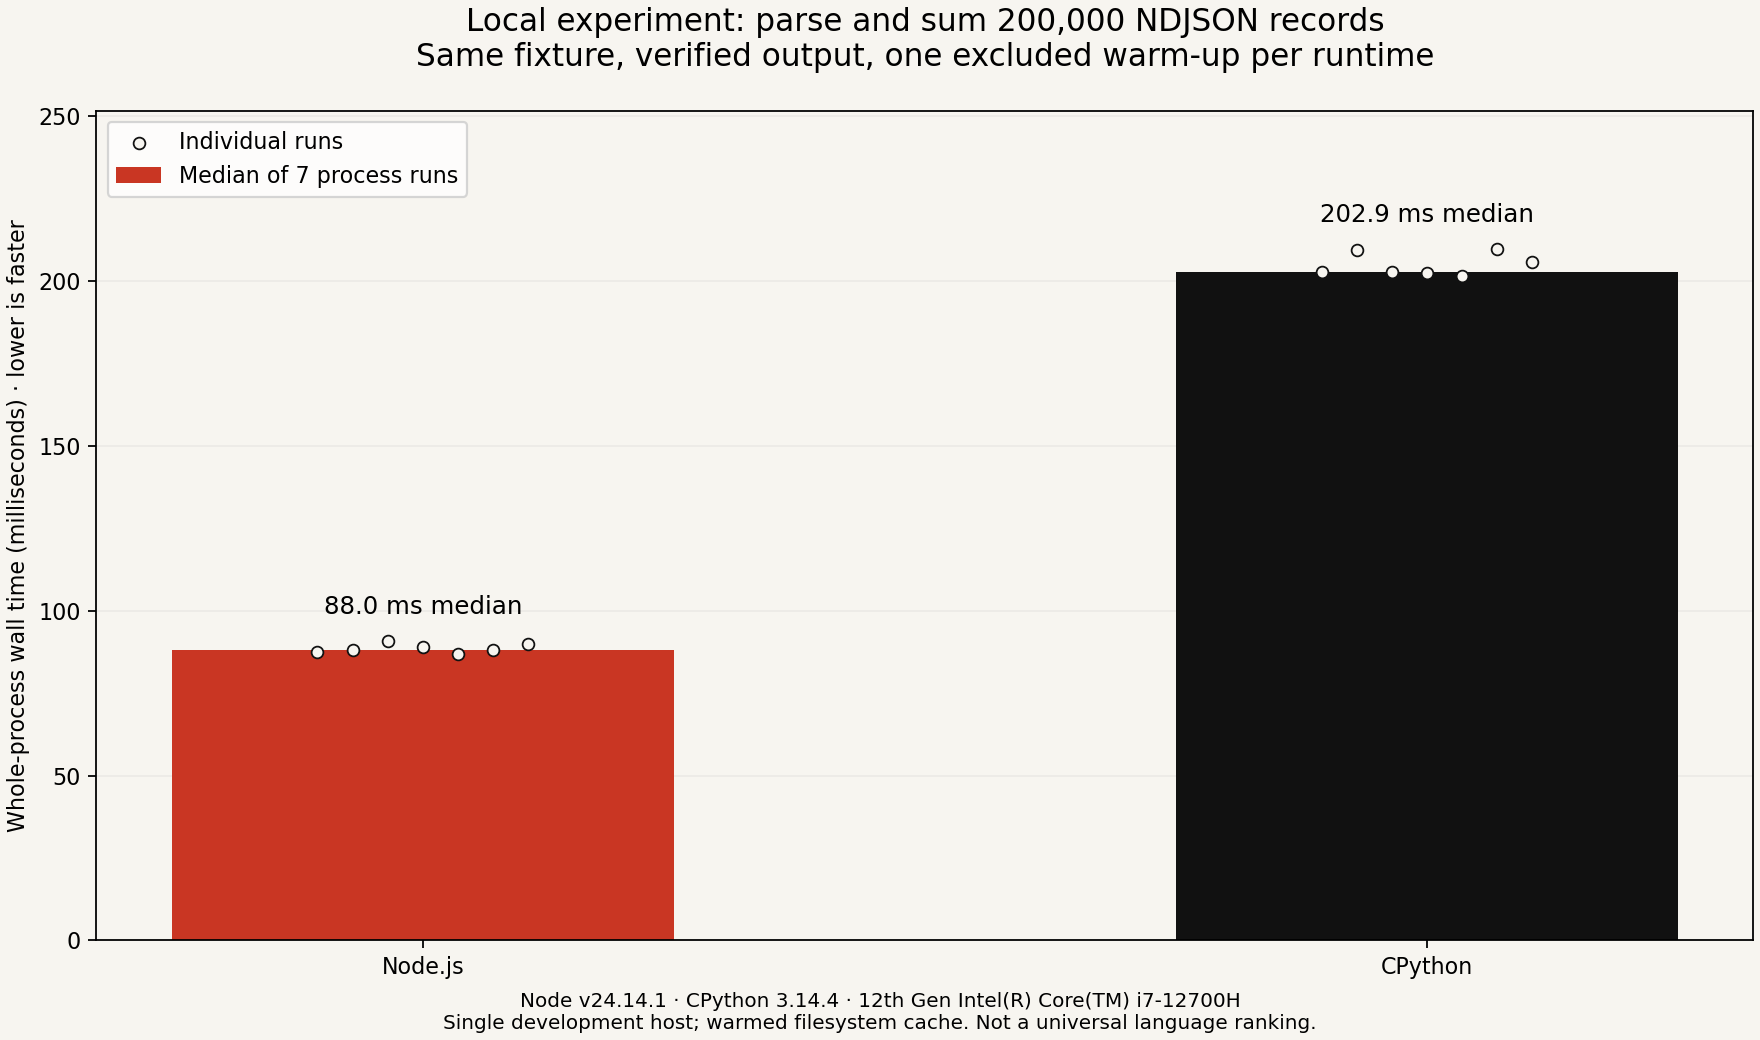

The table this chart was drawn from, first rows:
runtime, trial, elapsed_ms
Node.js, 1, 87.4
Node.js, 2, 87.98
Node.js, 3, 90.96
Node.js, 4, 88.92
Node.js, 5, 86.74
Node.js, 6, 88
Node.js, 7, 89.95
CPython, 1, 202.9
CPython, 2, 209.4
CPython, 3, 202.6
CPython, 4, 202.4
CPython, 5, 201.5
CPython, 6, 209.7
CPython, 7, 205.8
